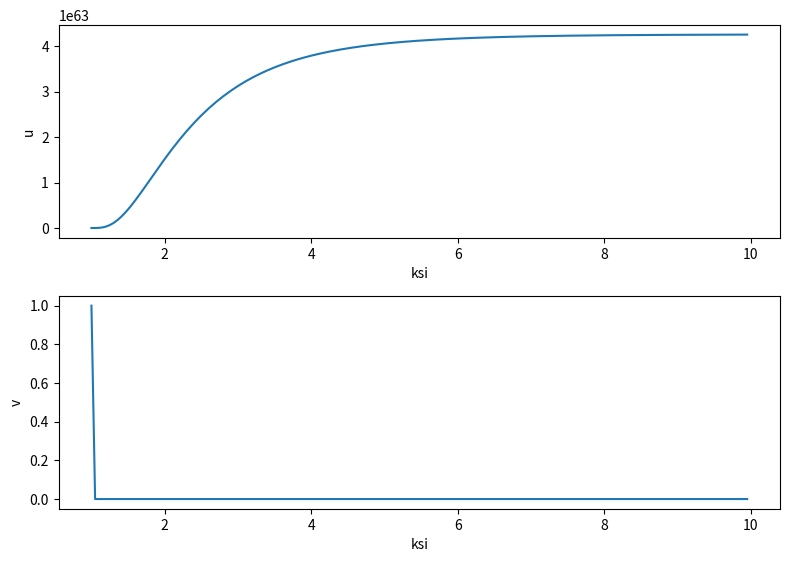

This chart was generated by the following Python code:
import numpy as np
import matplotlib.pyplot as plt
from scipy.integrate import odeint


def f(y, ksi, params):
    u, v = y  # unpack current values of y
    gamma, s, G, M, R = params  # unpack parameters
    derivs = [3 * s * G * M / R * ksi ** (-5) / v,  # list of dy/dt=f functions
              gamma * v - 3 * v / ksi - 9 / 4 * s * G * M / R * ksi ** (-5) / u]
    return derivs


# Parameters
s = 1  # хз что это
MSun = 2 * 10 ** 30  # масса молнца кг
G = 6.67 * 10 ** (-11)  # гравитационная постоянная
M = 1.5 * MSun  # масса нз кг
R = 10 ** 4  # радиус нз м

c = 3 * 10 ** 8  # скорость света м/с
l0 = 2 * 10 ** 3  # длина аккреции на поверхности м  взял как в статье
d0 = 5 * 10  # ширина аккреции на поверхности м   взял как в статье стр 4
k = 3.977 * 10 ** (-2)  # opacity непрозрачность взял томсоновскую  стр 12
L2zv = 2 * l0 / d0 * c / k * G * M  # предельная светимость L**
Lt = 2 * L2zv  # светимость аккреции

gamma = L2zv / Lt  #

# Initial values
u0 = 1  # initial angular displacement
v0 = 1  # initial angular velocity

# Bundle parameters for ODE solver
params = [gamma, s, G, M, R]

# Bundle initial conditions for ODE solver
y0 = [u0, v0]

# Make time array for solution
ksiStop = 10.
ksiInc = 0.05
ksi = np.arange(1., ksiStop, ksiInc)

# Call the ODE solver
psoln = odeint(f, y0, ksi, args=(params,), mxstep=5000000)

# Plot results
fig = plt.figure(1, figsize=(8, 8))

# Plot theta as a function of time
ax1 = fig.add_subplot(311)
ax1.plot(ksi, psoln[:, 0])
ax1.set_xlabel('ksi')
ax1.set_ylabel('u')

# Plot omega as a function of time
ax2 = fig.add_subplot(312)
ax2.plot(ksi, psoln[:, 1])
ax2.set_xlabel('ksi')
ax2.set_ylabel('v')

# Plot omega vs theta

plt.tight_layout()
plt.show()
